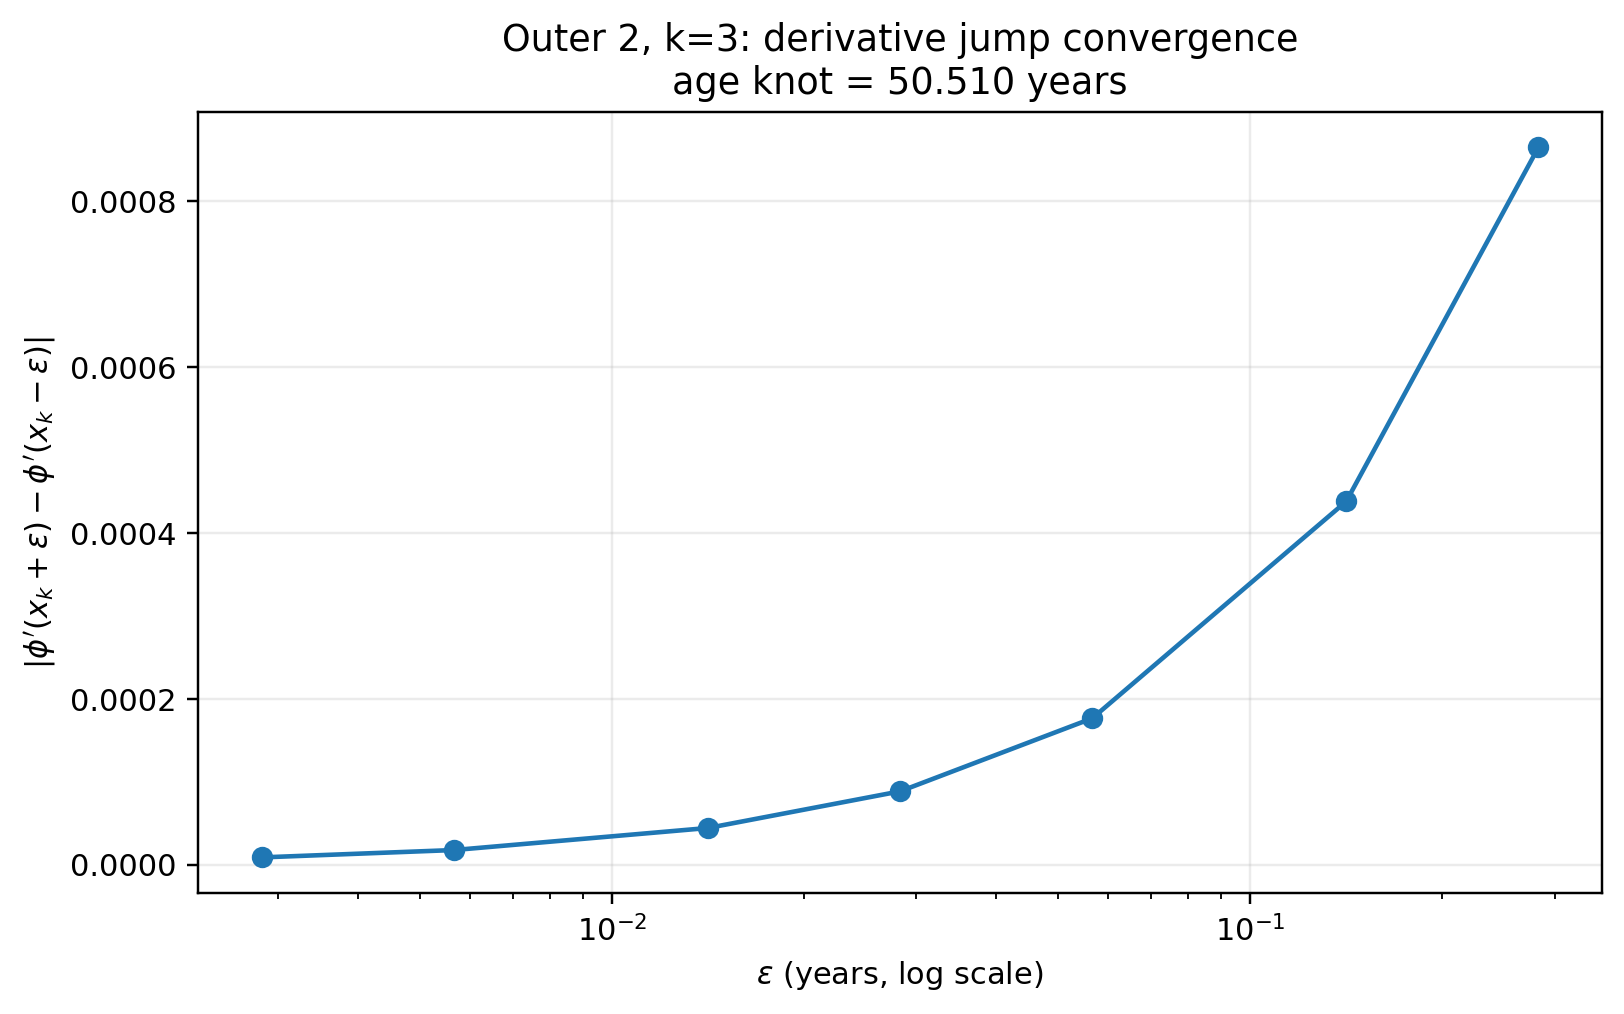

The table this chart was drawn from, first rows:
outer, k, hidden_node, knot_age, local_gap_years, eps_fraction, epsilon_years, phi_left, phi_right, phi_gap, abs_phi_gap, d1_left, d1_right, d1_jump, abs_d1_jump
2, 3, 17, 50.51, 2.83, 0.1, 0.283, 0.05608, 0.05537, -0.0007097, 0.0007097, -0.0008212, -0.001686, -0.000865, 0.000865
2, 3, 17, 50.51, 2.83, 0.05, 0.1415, 0.05595, 0.0556, -0.0003549, 0.0003549, -0.001035, -0.001473, -0.0004381, 0.0004381
2, 3, 17, 50.51, 2.83, 0.02, 0.0566, 0.05586, 0.05572, -0.000142, 0.000142, -0.001166, -0.001342, -0.0001766, 0.0001766
2, 3, 17, 50.51, 2.83, 0.01, 0.0283, 0.05583, 0.05576, -7.098540663719177e-05, 7.098540663719177e-05, -0.00121, -0.001298, -8.853441467215873e-05, 8.853441467215873e-05
2, 3, 17, 50.51, 2.83, 0.005, 0.01415, 0.05581, 0.05577, -3.549456596374512e-05, 3.549456596374512e-05, -0.001232, -0.001276, -4.432396062246306e-05, 4.432396062246306e-05
2, 3, 17, 50.51, 2.83, 0.002, 0.00566, 0.0558, 0.05578, -1.4193356037139893e-05, 1.4193356037139893e-05, -0.001245, -0.001263, -1.7741205499095325e-05, 1.7741205499095325e-05
2, 3, 17, 50.51, 2.83, 0.001, 0.00283, 0.05579, 0.05579, -7.100403308868408e-06, 7.100403308868408e-06, -0.00125, -0.001259, -8.872739008759182e-06, 8.872739008759182e-06
